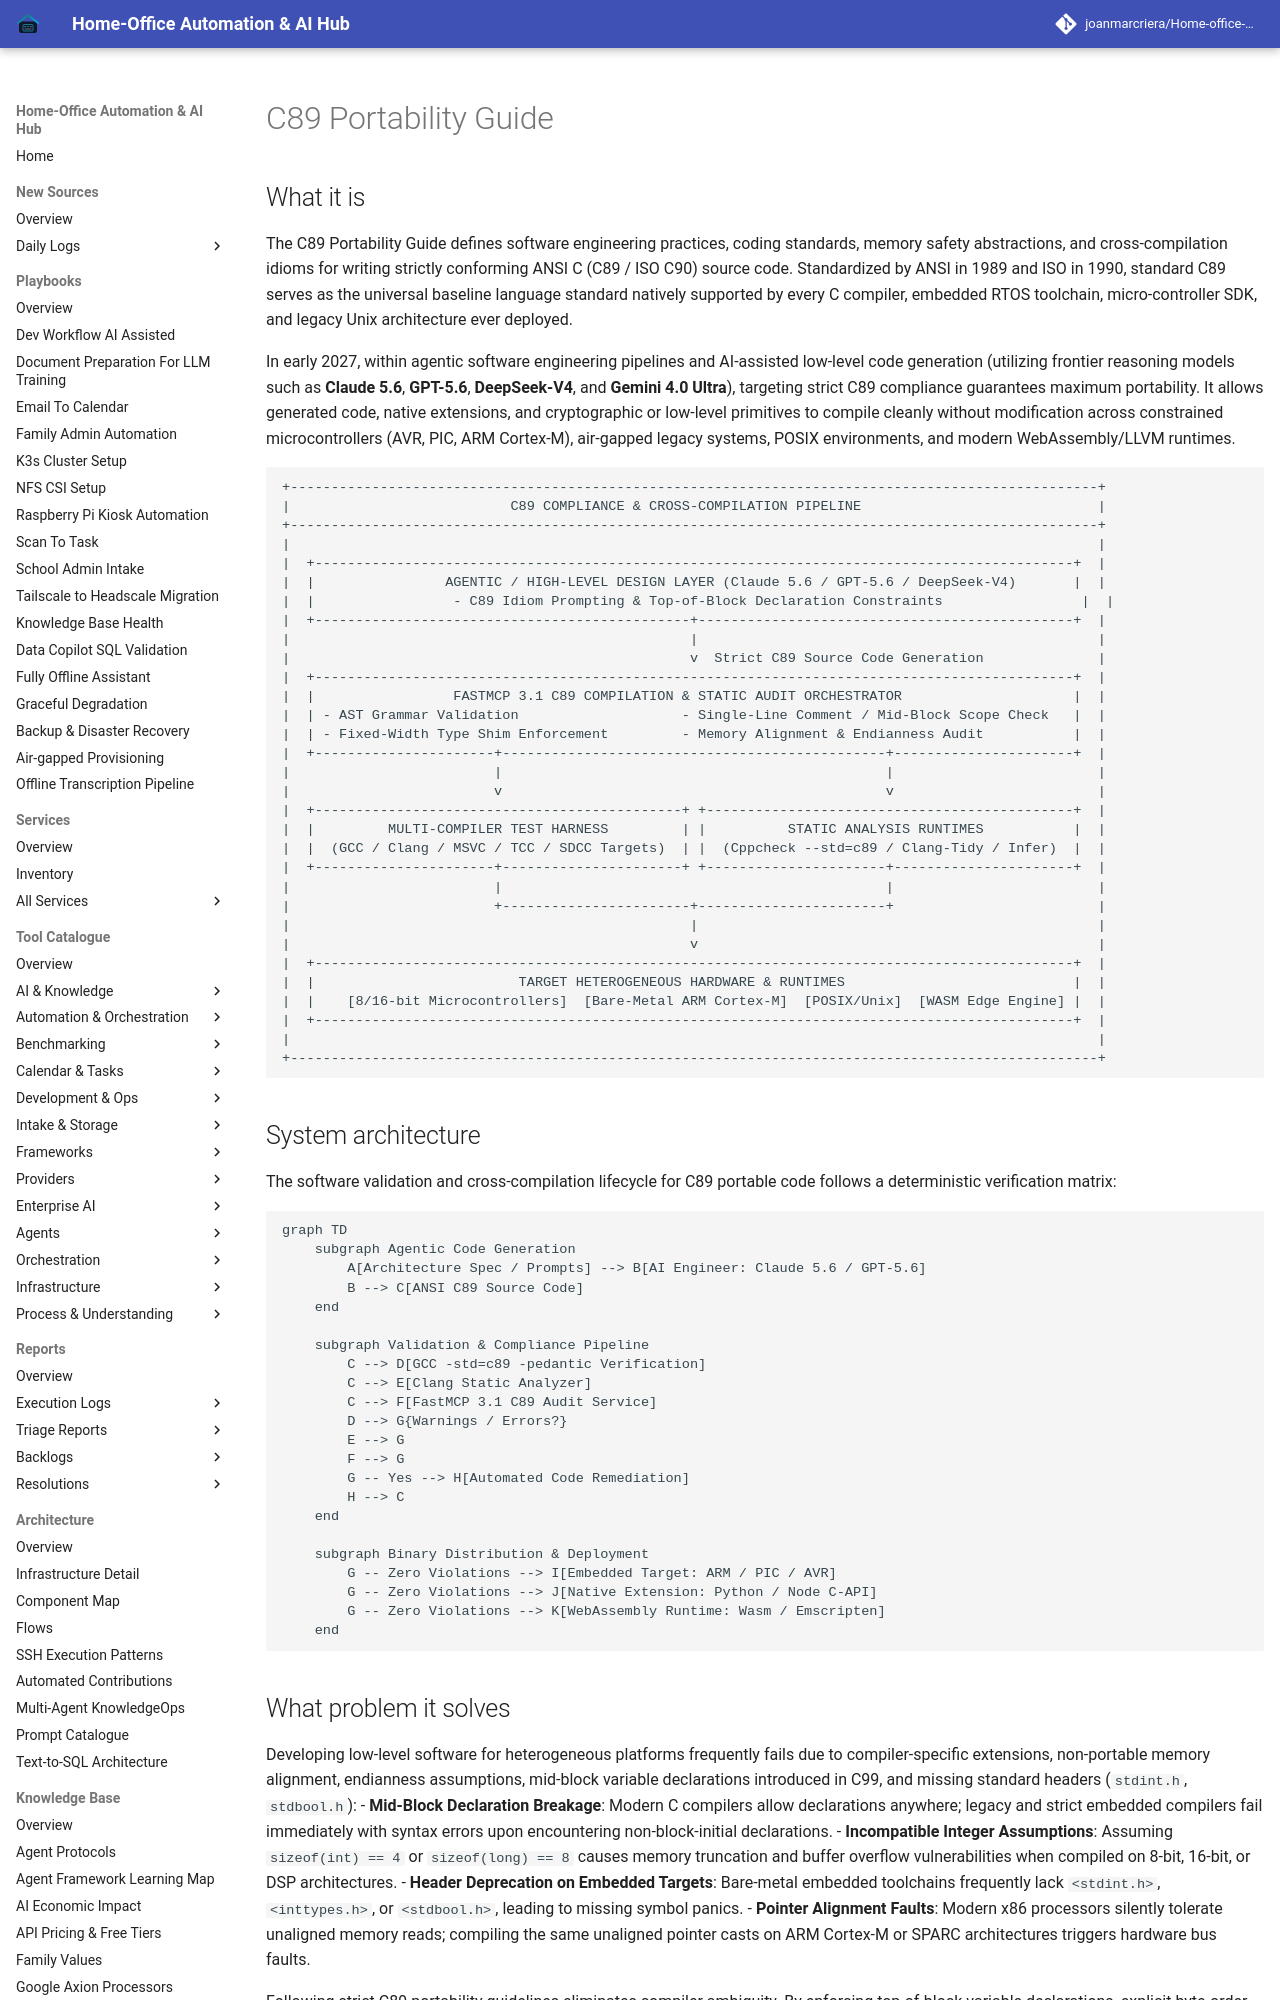

repository: joanmarcriera/Home-office-automations · page: tools/development_ops/c89-portability/index.html · generator: mkdocs

# C89 Portability Guide

## What it is
The C89 Portability Guide defines software engineering practices, coding standards, memory safety abstractions, and cross-compilation idioms for writing strictly conforming ANSI C (C89 / ISO C90) source code. Standardized by ANSI in 1989 and ISO in 1990, standard C89 serves as the universal baseline language standard natively supported by every C compiler, embedded RTOS toolchain, micro-controller SDK, and legacy Unix architecture ever deployed.

In early 2027, within agentic software engineering pipelines and AI-assisted low-level code generation (utilizing frontier reasoning models such as **Claude 5.6**, **GPT-5.6**, **DeepSeek-V4**, and **Gemini 4.0 Ultra**), targeting strict C89 compliance guarantees maximum portability. It allows generated code, native extensions, and cryptographic or low-level primitives to compile cleanly without modification across constrained microcontrollers (AVR, PIC, ARM Cortex-M), air-gapped legacy systems, POSIX environments, and modern WebAssembly/LLVM runtimes.
